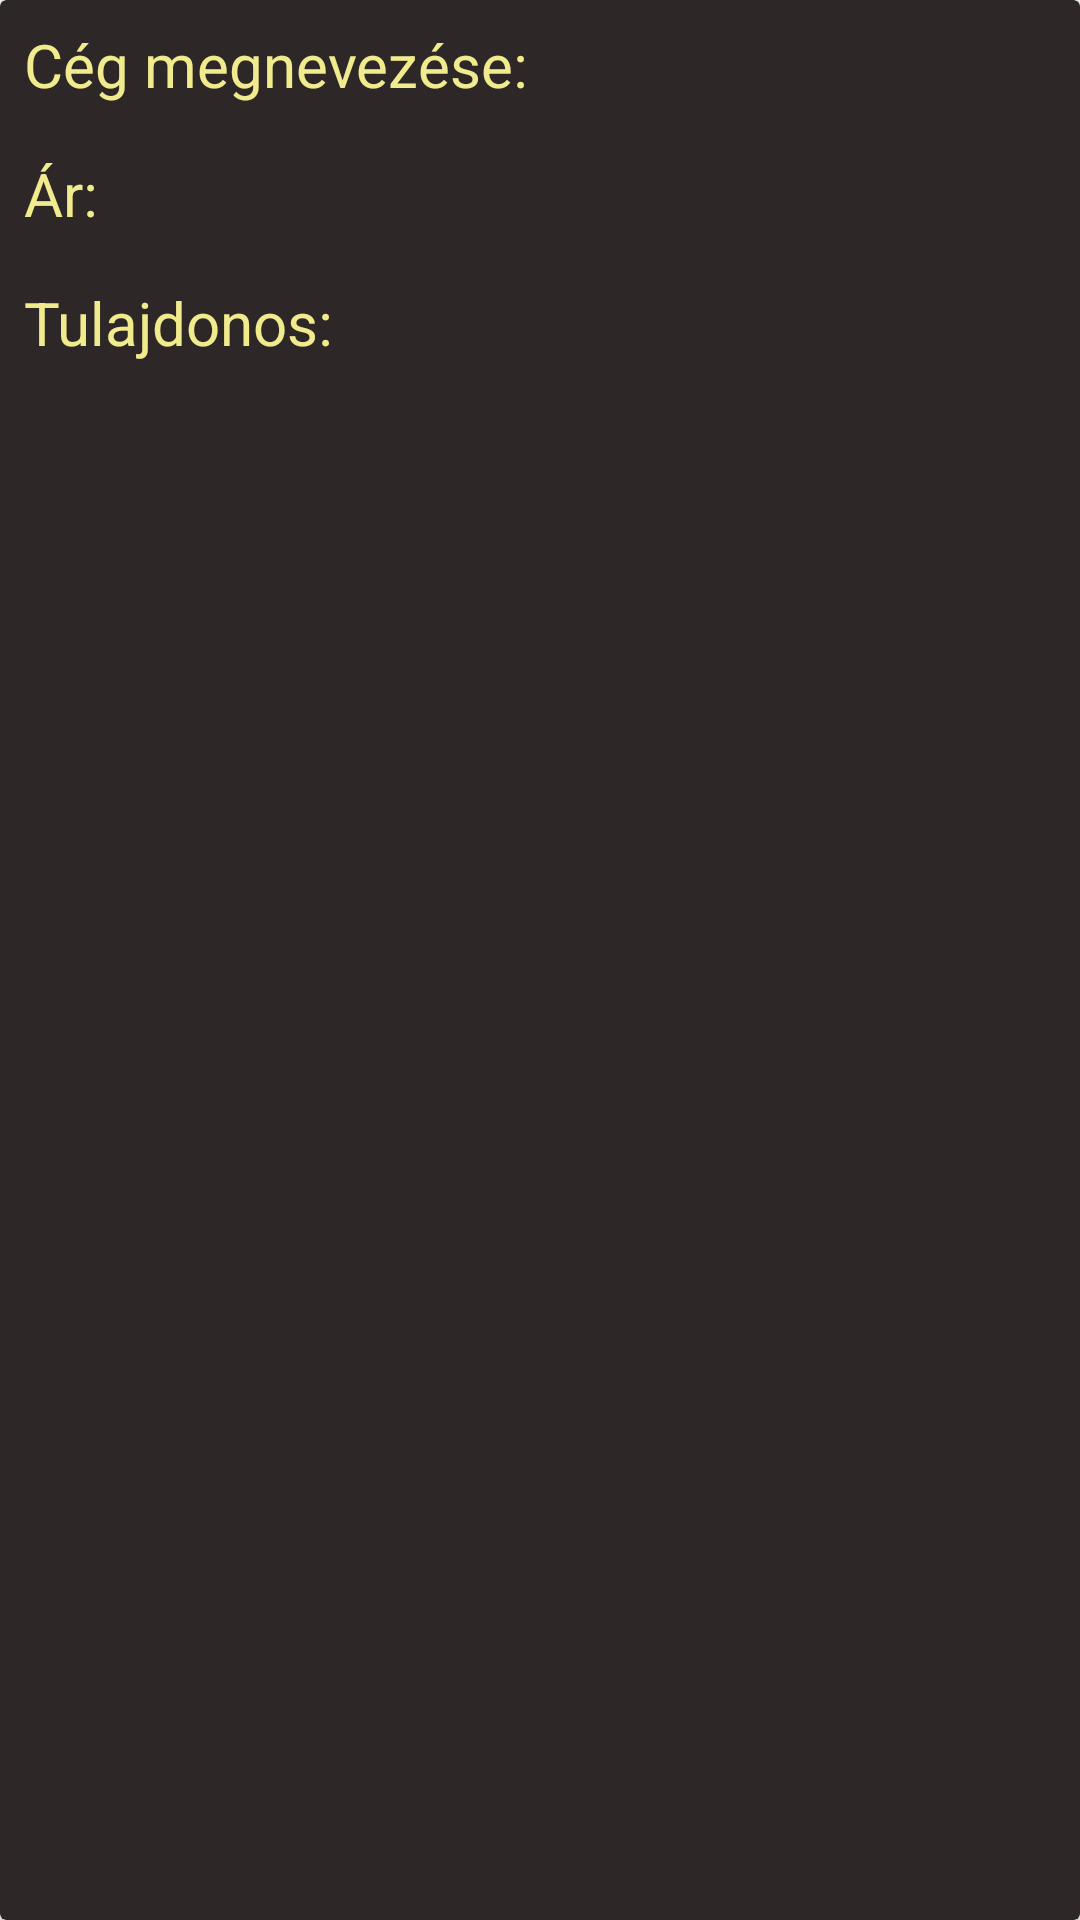

This screen was rendered from an Android layout file. Write that file and the resources it references.
<!-- AndroidManifest.xml: application theme Theme.Projekt3 -->
<!-- res/layout/bought_insurance.xml -->
<?xml version="1.0" encoding="utf-8"?>
<androidx.cardview.widget.CardView xmlns:android="http://schemas.android.com/apk/res/android"
    android:layout_width="match_parent"
    android:layout_height="wrap_content"
    android:layout_margin="8dp"
    android:backgroundTint="@color/dark"
    >

    <RelativeLayout
        android:layout_width="match_parent"
        android:layout_height="wrap_content">

        <TextView
            android:textSize="20sp"
            android:textColor="@color/light"
            android:id="@+id/company"
            android:layout_width="wrap_content"
            android:layout_height="wrap_content"
            android:padding="8dp"
            android:text="Cég megnevezése: "
            />


        <TextView
            android:textSize="20sp"
            android:textColor="@color/light"
            android:id="@+id/price"
            android:layout_width="wrap_content"
            android:layout_height="wrap_content"
            android:layout_below="@id/company"
            android:padding="8dp"
            android:text="Ár: " />

        <TextView
            android:textSize="20sp"
            android:textColor="@color/light"
            android:id="@+id/owner"
            android:layout_width="wrap_content"
            android:layout_height="wrap_content"
            android:layout_below="@id/price"
            android:padding="8dp"
            android:text="Tulajdonos: " />




    </RelativeLayout>
</androidx.cardview.widget.CardView>
<!-- resources referenced by this layout -->
<resources>
  <color name="dark">#2D2727</color>
  <color name="light">#F0EB8D</color>
  <style name="Theme.Projekt3" parent="Theme.MaterialComponents.DayNight.NoActionBar">
          
          <item name="colorPrimary">@color/purple_500</item>
          <item name="colorPrimaryVariant">@color/purple_700</item>
          <item name="colorOnPrimary">@color/white</item>
          
          <item name="colorSecondary">@color/teal_200</item>
          <item name="colorSecondaryVariant">@color/teal_700</item>
          <item name="colorOnSecondary">@color/black</item>
          
          <item name="android:statusBarColor">?attr/colorPrimaryVariant</item>
          
      </style>
  <color name="purple_500">#FF6200EE</color>
  <color name="purple_700">#FF3700B3</color>
  <color name="white">#FFFFFFFF</color>
  <color name="teal_200">#FF03DAC5</color>
  <color name="teal_700">#FF018786</color>
  <color name="black">#FF000000</color>
</resources>
